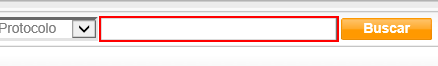
Workflow: Cenario_11

Step 1 [try]: Set Text 'INPUT  _mask_1' on the text box at http://vivo360.vivo.com.br/vivo360/pages/crux/lojas/portal.html

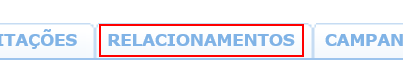
Step 2: click on the element at http://vivo360.vivo.com.br/vivo360/pages/crux/lojas/portal.html

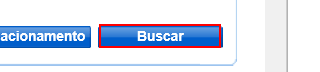
Step 3: click on the table cell at http://vivo360.vivo.com.br/vivo360/pages/crux/lojas/portal.html
